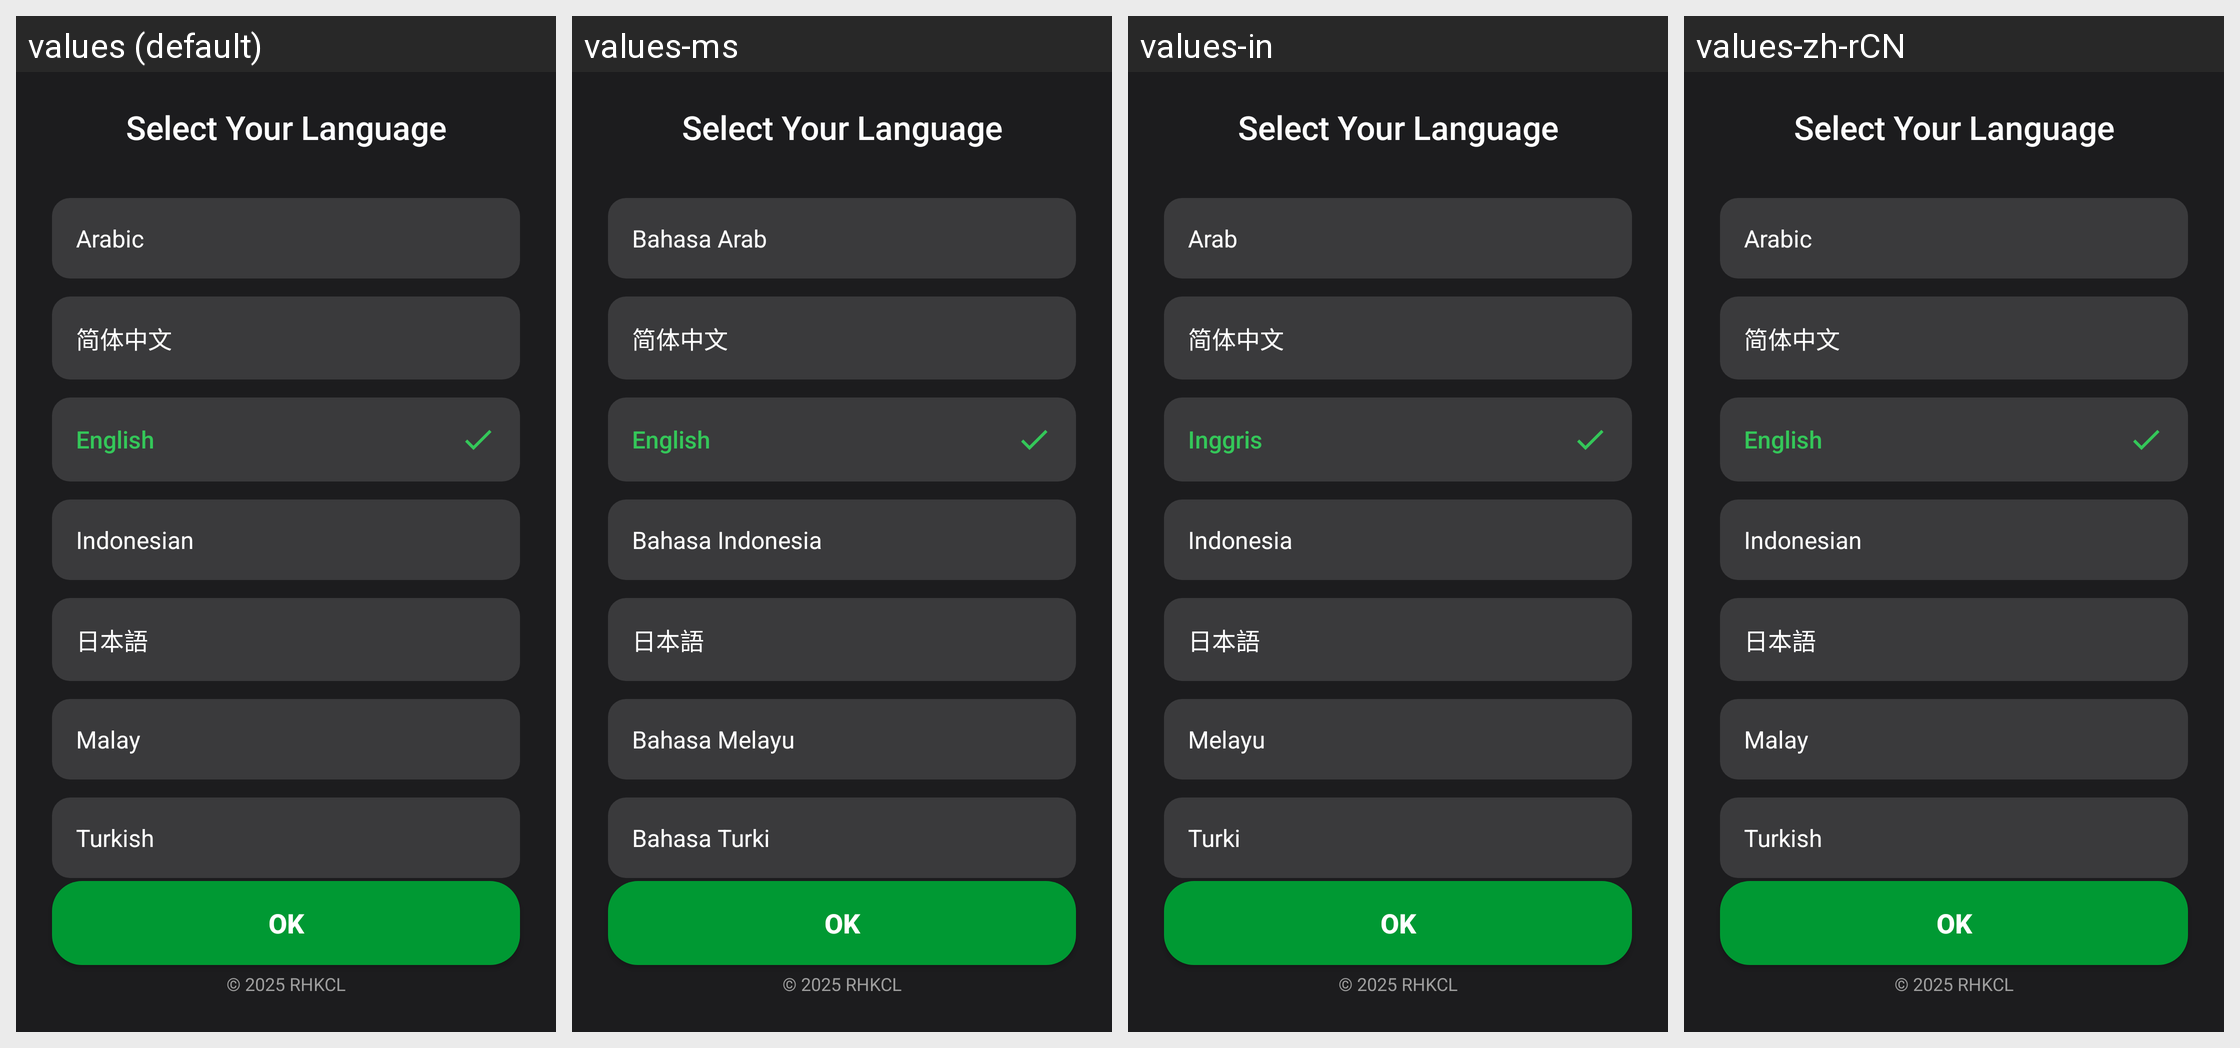

Locale-by-locale string values for the Android screen shown in this grid:
Android screen res/layout/activity_language_select.xml rendered under 4 locales, left to right: values (default), values-ms, values-in, values-zh-rCN. Device: Nexus 5 (rendered at 1080×1920; each locale shown at half size, 540×960, under a caption strip naming it); theme AppTheme.
Other locales in the repository, not shown: values-ar, values-ja, values-tr-rTR.
Strings drawn on this screen, with the default value and each locale's value (text and hints the layout hard-codes, and strings that could not be matched under every locale, appear in the picture but are not listed):

arabic
  values: Arabic
  values-ms: Bahasa Arab
  values-in: Arab
  values-zh-rCN: Arabic  [not translated; the default value is used]

simplified_chinese
  values: 简体中文
  values-ms: 简体中文
  values-in: 简体中文
  values-zh-rCN: 简体中文

english
  values: English
  values-ms: English
  values-in: Inggris
  values-zh-rCN: English

indonesian
  values: Indonesian
  values-ms: Bahasa Indonesia
  values-in: Indonesia
  values-zh-rCN: Indonesian  [not translated; the default value is used]

japanese
  values: 日本語
  values-ms: 日本語
  values-in: 日本語
  values-zh-rCN: 日本語

malay
  values: Malay
  values-ms: Bahasa Melayu
  values-in: Melayu
  values-zh-rCN: Malay  [not translated; the default value is used]

turkish
  values: Turkish
  values-ms: Bahasa Turki
  values-in: Turki
  values-zh-rCN: Turkish  [not translated; the default value is used]
